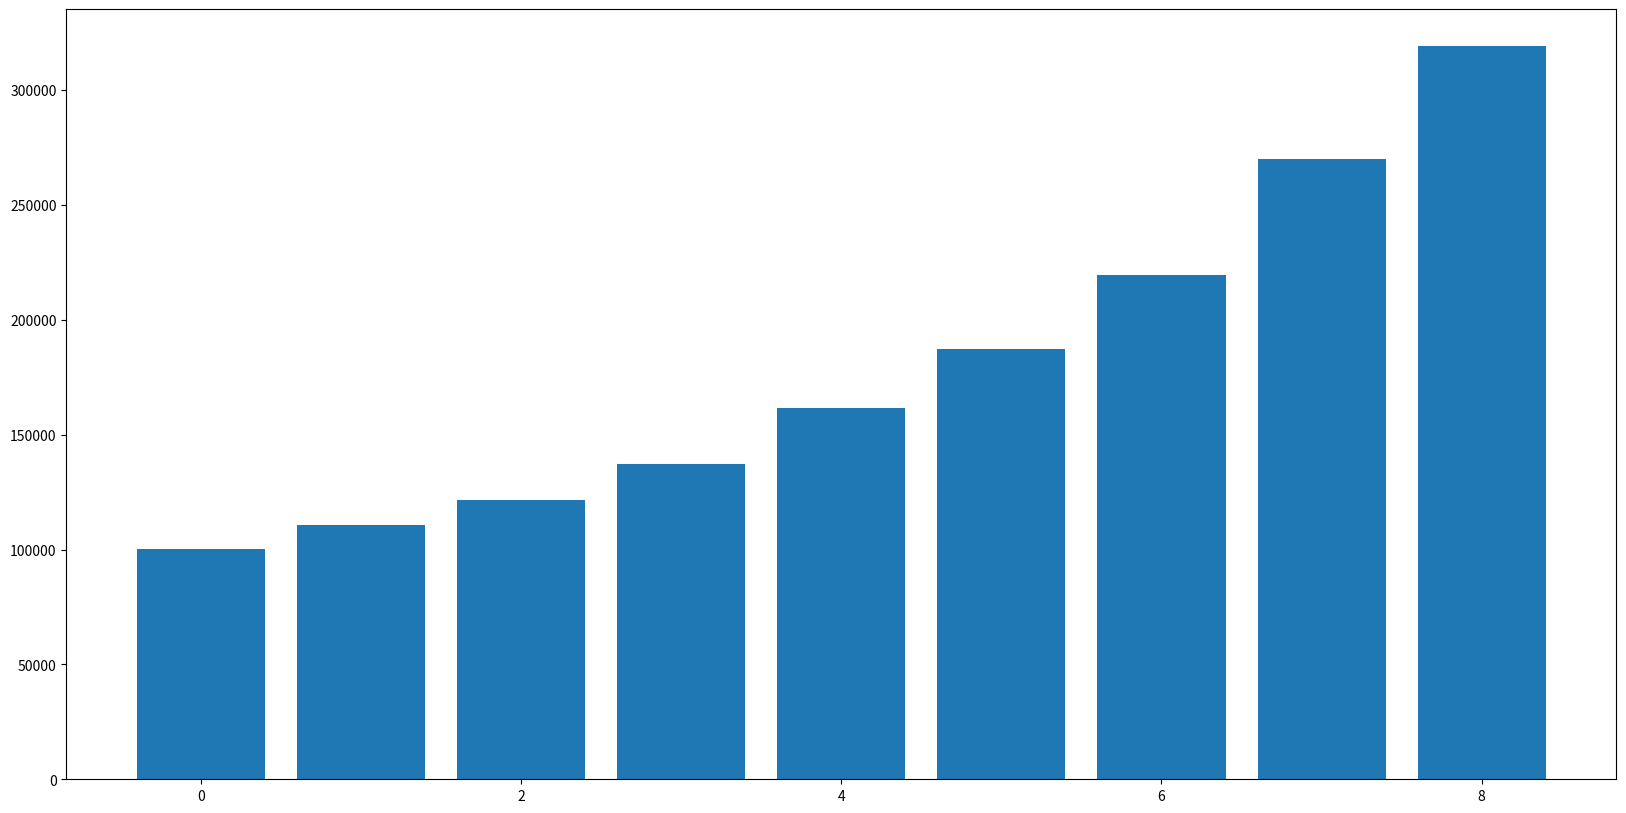

Reproduce this figure in Python.
import matplotlib.pyplot as plt

y1=[100280,110863,121717,137422,161840,187319,219439,270092,319245,]
y2=[70.90505031,78.38797212,86.06272202,97.16697354,114.4323502,132.4475746,155.1583802,190.9741626,225.7282793,
246.4264101,291.3971935,345.0078772,380.8137606,419.2664898,455.0441611,487.0709675,527.7535834,588.3076238,649.9960874,700.6109863]

x=['2000','2001','2002','2003','2004','2005','2006','2007','2008']
fig=plt.figure(figsize=(20,10),dpi=80)
plt.bar(range(len(x)),y1)
# plt.bar(range(len(x)),y2)
plt.show()

# a=[12,55]
# b=['1','2']
# fig=plt.figure(figsize=(20,10),dpi=80)
# plt.bar(range(len(b)),a)
# # plt.bar(range(len(x)),y2)
# plt.show()